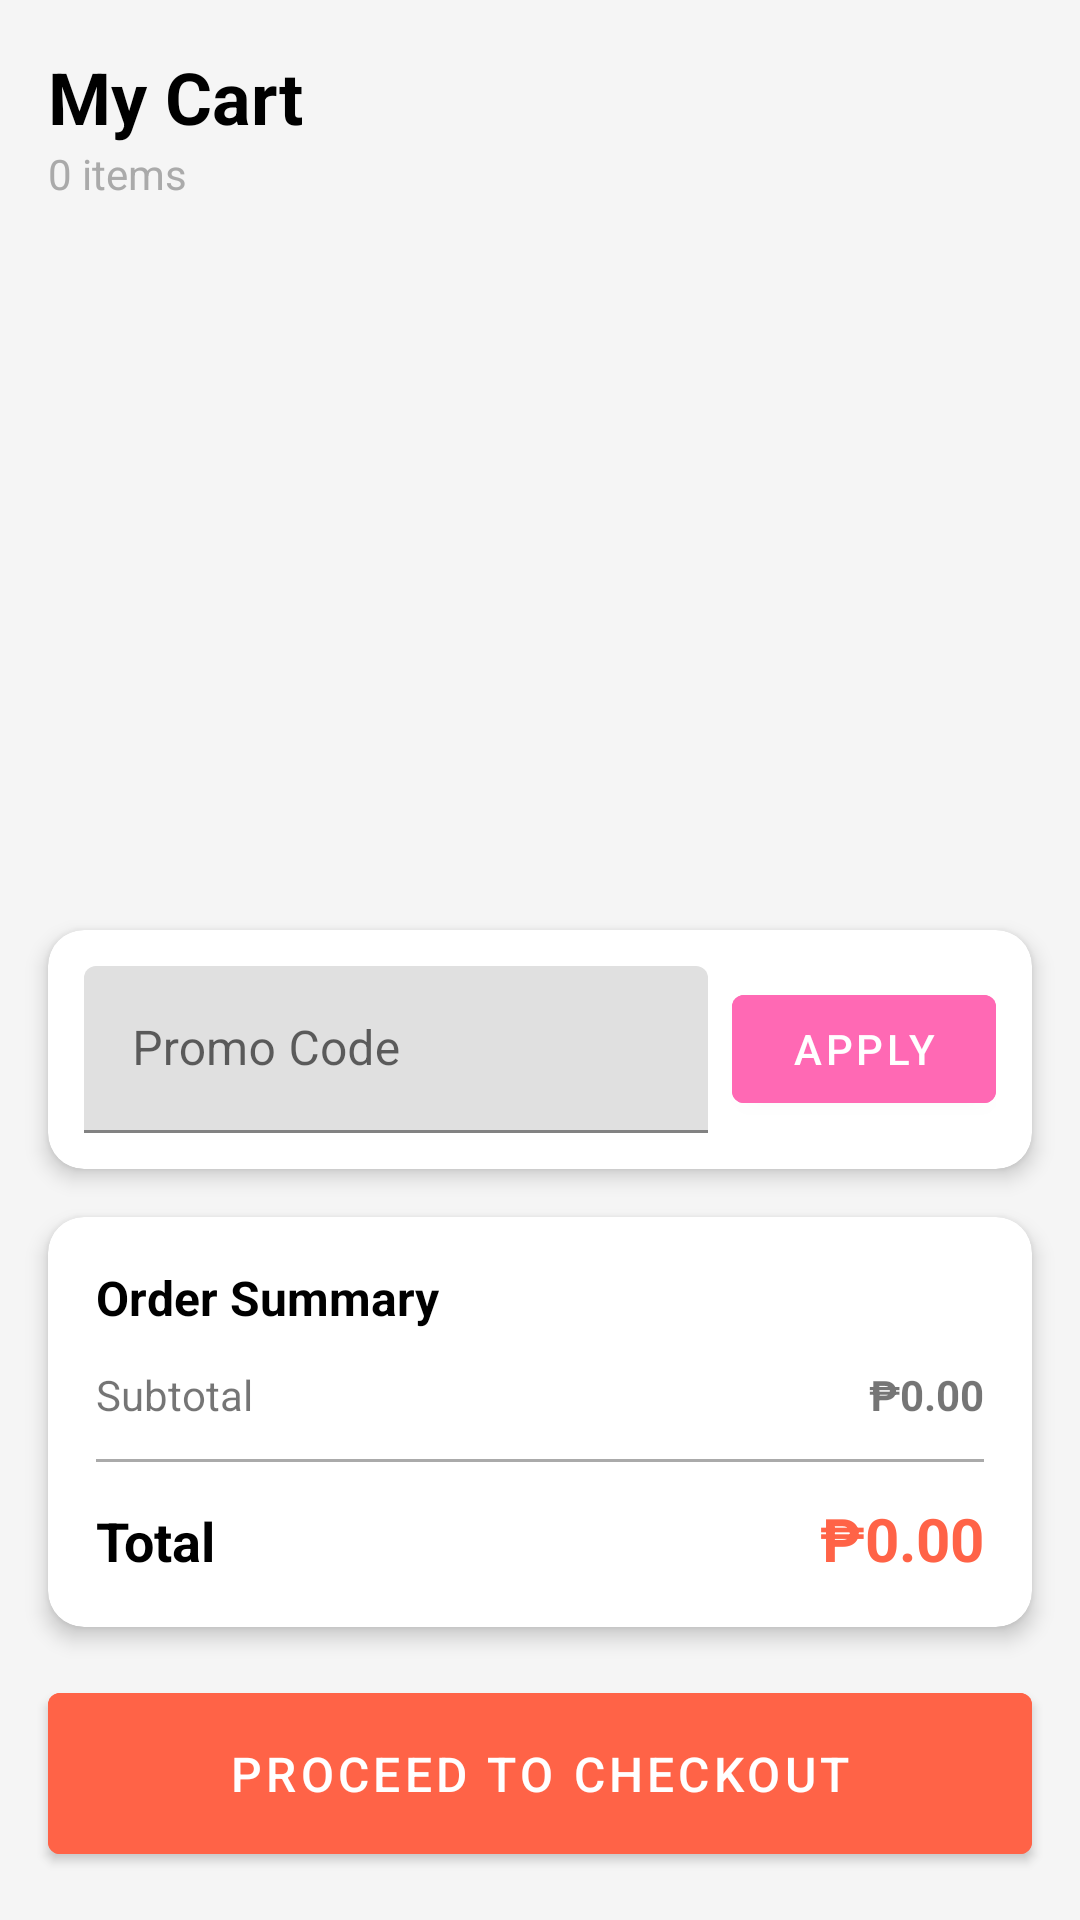

The Android layout XML behind this screen, and the referenced resources:
<!-- AndroidManifest.xml: application theme Theme.QuickBite -->
<!-- res/layout/fragment_cart.xml -->
<?xml version="1.0" encoding="utf-8"?>
<androidx.constraintlayout.widget.ConstraintLayout
    xmlns:android="http://schemas.android.com/apk/res/android"
    xmlns:app="http://schemas.android.com/apk/res-auto"
    android:layout_width="match_parent"
    android:layout_height="match_parent"
    android:background="#F5F5F5">

    <TextView
        android:id="@+id/tvCartTitle"
        android:layout_width="wrap_content"
        android:layout_height="wrap_content"
        android:text="My Cart"
        android:textSize="24sp"
        android:textStyle="bold"
        android:textColor="@android:color/black"
        android:layout_margin="16dp"
        app:layout_constraintTop_toTopOf="parent"
        app:layout_constraintStart_toStartOf="parent"/>

    <TextView
        android:id="@+id/tvItemCount"
        android:layout_width="wrap_content"
        android:layout_height="wrap_content"
        android:text="0 items"
        android:textSize="14sp"
        android:textColor="@android:color/darker_gray"
        android:layout_marginStart="16dp"
        app:layout_constraintTop_toBottomOf="@id/tvCartTitle"
        app:layout_constraintStart_toStartOf="parent"/>

    <androidx.recyclerview.widget.RecyclerView
        android:id="@+id/rvCartItems"
        android:layout_width="match_parent"
        android:layout_height="0dp"
        android:layout_marginTop="16dp"
        android:paddingHorizontal="16dp"
        app:layout_constraintTop_toBottomOf="@id/tvItemCount"
        app:layout_constraintBottom_toTopOf="@id/cardPromo"/>

    
    <LinearLayout
        android:id="@+id/llEmptyCart"
        android:layout_width="wrap_content"
        android:layout_height="wrap_content"
        android:orientation="vertical"
        android:gravity="center"
        android:visibility="gone"
        app:layout_constraintTop_toTopOf="parent"
        app:layout_constraintBottom_toBottomOf="parent"
        app:layout_constraintStart_toStartOf="parent"
        app:layout_constraintEnd_toEndOf="parent">

        <ImageView
            android:layout_width="120dp"
            android:layout_height="120dp"
            android:src="@drawable/ic_empty_cart"
            app:tint="@android:color/darker_gray"/>

        <TextView
            android:layout_width="wrap_content"
            android:layout_height="wrap_content"
            android:text="Your cart is empty"
            android:textSize="18sp"
            android:textColor="@android:color/darker_gray"
            android:layout_marginTop="16dp"/>

        <com.google.android.material.button.MaterialButton
            android:id="@+id/btnBrowseMenu"
            android:layout_width="wrap_content"
            android:layout_height="wrap_content"
            android:text="Browse Menu"
            android:textColor="@android:color/white"
            android:backgroundTint="@color/dunkin_orange"
            android:layout_marginTop="16dp"/>

    </LinearLayout>

    
    <com.google.android.material.card.MaterialCardView
        android:id="@+id/cardPromo"
        android:layout_width="match_parent"
        android:layout_height="wrap_content"
        android:layout_margin="16dp"
        app:cardCornerRadius="12dp"
        app:cardElevation="4dp"
        app:layout_constraintBottom_toTopOf="@id/cardSummary">

        <LinearLayout
            android:layout_width="match_parent"
            android:layout_height="wrap_content"
            android:orientation="horizontal"
            android:padding="12dp"
            android:gravity="center_vertical">

            <com.google.android.material.textfield.TextInputLayout
                android:layout_width="0dp"
                android:layout_weight="1"
                android:layout_height="wrap_content"
                android:hint="Promo Code">

                <com.google.android.material.textfield.TextInputEditText
                    android:id="@+id/etPromoCode"
                    android:layout_width="match_parent"
                    android:layout_height="wrap_content"
                    android:inputType="textCapCharacters"/>

            </com.google.android.material.textfield.TextInputLayout>

            <com.google.android.material.button.MaterialButton
                android:id="@+id/btnApplyPromo"
                android:layout_width="wrap_content"
                android:layout_height="wrap_content"
                android:text="Apply"
                android:textColor="@android:color/white"
                android:backgroundTint="@color/dunkin_pink"
                android:layout_marginStart="8dp"/>

        </LinearLayout>

    </com.google.android.material.card.MaterialCardView>

    
    <com.google.android.material.card.MaterialCardView
        android:id="@+id/cardSummary"
        android:layout_width="match_parent"
        android:layout_height="wrap_content"
        android:layout_margin="16dp"
        app:cardCornerRadius="12dp"
        app:cardElevation="4dp"
        app:layout_constraintBottom_toTopOf="@id/btnProceedToCheckout">

        <LinearLayout
            android:layout_width="match_parent"
            android:layout_height="wrap_content"
            android:orientation="vertical"
            android:padding="16dp">

            <TextView
                android:layout_width="wrap_content"
                android:layout_height="wrap_content"
                android:text="Order Summary"
                android:textSize="16sp"
                android:textStyle="bold"
                android:textColor="@android:color/black"/>

            <LinearLayout
                android:layout_width="match_parent"
                android:layout_height="wrap_content"
                android:orientation="horizontal"
                android:layout_marginTop="12dp">

                <TextView
                    android:layout_width="0dp"
                    android:layout_weight="1"
                    android:layout_height="wrap_content"
                    android:text="Subtotal"
                    android:textSize="14sp"/>

                <TextView
                    android:id="@+id/tvSubtotal"
                    android:layout_width="wrap_content"
                    android:layout_height="wrap_content"
                    android:text="₱0.00"
                    android:textSize="14sp"
                    android:textStyle="bold"/>

            </LinearLayout>

            <LinearLayout
                android:id="@+id/llDiscount"
                android:layout_width="match_parent"
                android:layout_height="wrap_content"
                android:orientation="horizontal"
                android:layout_marginTop="8dp"
                android:visibility="gone">

                <TextView
                    android:layout_width="0dp"
                    android:layout_weight="1"
                    android:layout_height="wrap_content"
                    android:text="Discount"
                    android:textSize="14sp"
                    android:textColor="@color/dunkin_pink"/>

                <TextView
                    android:id="@+id/tvDiscount"
                    android:layout_width="wrap_content"
                    android:layout_height="wrap_content"
                    android:text="-₱0.00"
                    android:textSize="14sp"
                    android:textStyle="bold"
                    android:textColor="@color/dunkin_pink"/>

            </LinearLayout>

            <View
                android:layout_width="match_parent"
                android:layout_height="1dp"
                android:background="@android:color/darker_gray"
                android:layout_marginVertical="12dp"/>

            <LinearLayout
                android:layout_width="match_parent"
                android:layout_height="wrap_content"
                android:orientation="horizontal">

                <TextView
                    android:layout_width="0dp"
                    android:layout_weight="1"
                    android:layout_height="wrap_content"
                    android:text="Total"
                    android:textSize="18sp"
                    android:textStyle="bold"
                    android:textColor="@android:color/black"/>

                <TextView
                    android:id="@+id/tvTotal"
                    android:layout_width="wrap_content"
                    android:layout_height="wrap_content"
                    android:text="₱0.00"
                    android:textSize="20sp"
                    android:textStyle="bold"
                    android:textColor="@color/dunkin_orange"/>

            </LinearLayout>

        </LinearLayout>

    </com.google.android.material.card.MaterialCardView>

    <com.google.android.material.button.MaterialButton
        android:id="@+id/btnProceedToCheckout"
        android:layout_width="match_parent"
        android:layout_height="wrap_content"
        android:text="Proceed to Checkout"
        android:textColor="@android:color/white"
        android:backgroundTint="@color/dunkin_orange"
        android:layout_margin="16dp"
        android:padding="16dp"
        android:textSize="16sp"
        app:layout_constraintBottom_toBottomOf="parent"/>

</androidx.constraintlayout.widget.ConstraintLayout>
<!-- resources referenced by this layout -->
<resources>
  <color name="dunkin_orange">#FF6347</color>
  <color name="dunkin_pink">#FF69B4</color>
  <style name="Theme.QuickBite" parent="Theme.MaterialComponents.DayNight.DarkActionBar">
          
          <item name="colorPrimary">@color/dunkin_orange</item>
          <item name="colorPrimaryVariant">@color/dunkin_orange_variant</item>
          <item name="colorOnPrimary">@color/white</item>
          
          <item name="colorSecondary">@color/dunkin_pink</item>
          <item name="colorSecondaryVariant">@color/dunkin_pink_variant</item>
          <item name="colorOnSecondary">@color/white</item>
          
          <item name="android:statusBarColor">?attr/colorPrimary</item>
      </style>
  <color name="dunkin_orange_variant">#E67E00</color>
  <color name="white">#FFFFFF</color>
  <color name="dunkin_pink_variant">#FF1493</color>
</resources>
